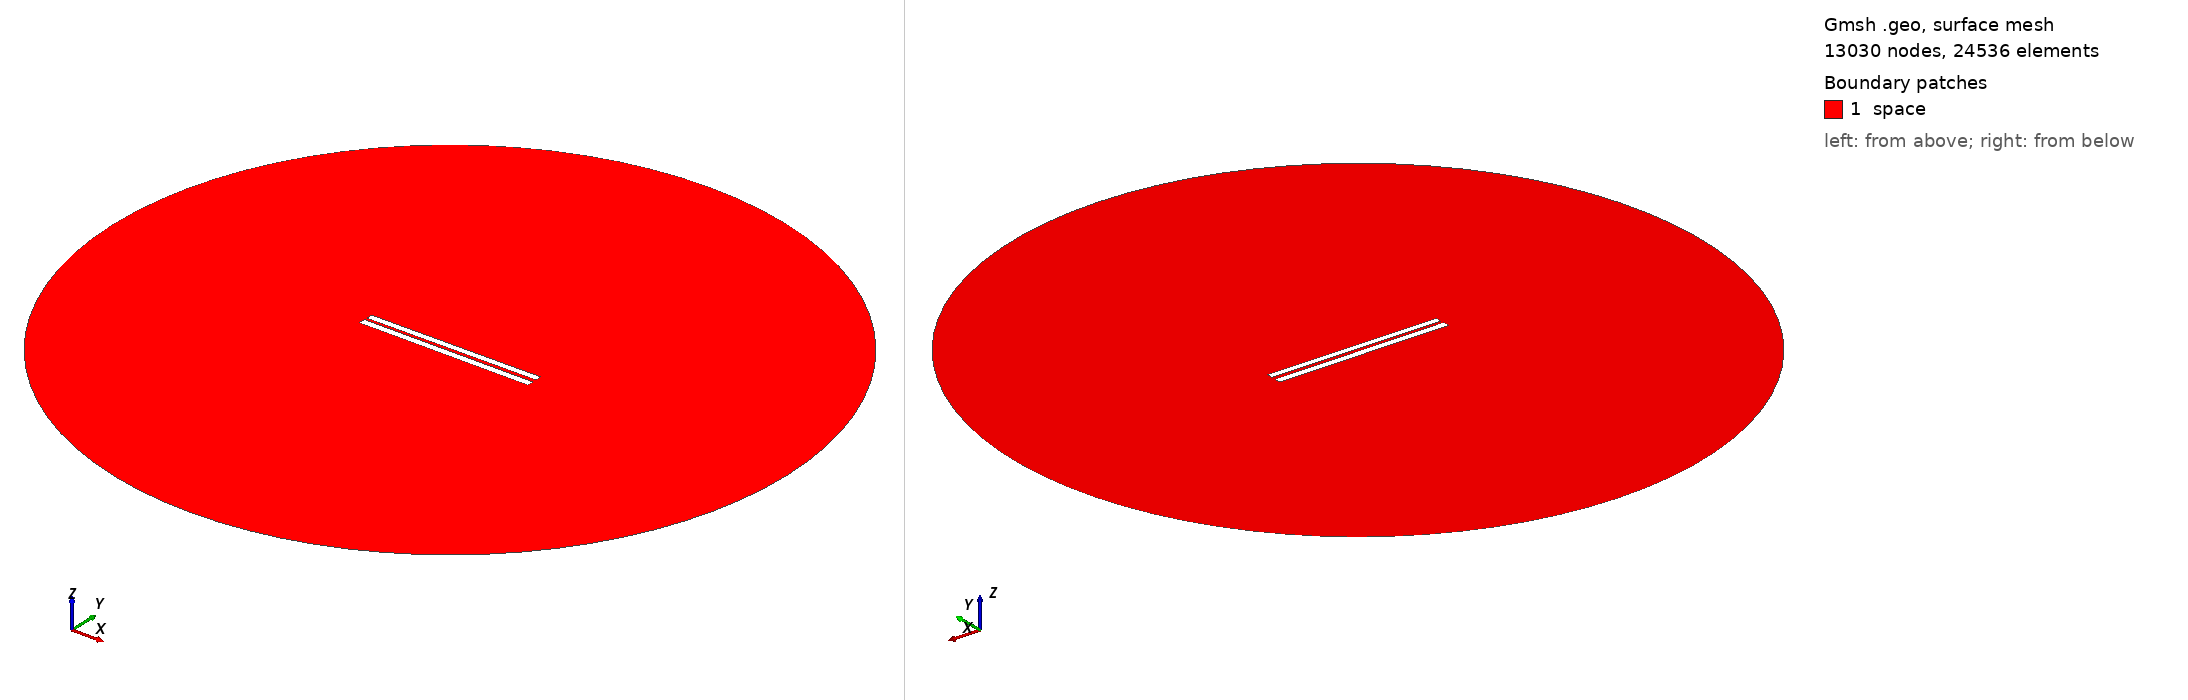

Gmsh geometry script, surface-meshed: 13030 nodes, 24536 surface elements. Boundary patches (legend numbers): 1 space. Left view from above one corner, right view from below the opposite corner. Legend entries are the model's physical surfaces. The drawing asked Gmsh for element sizes between 1% and 20% of the model's largest extent; the script's own settings can give other sizes.

=== 44.geo (drawn) ===
// Set the geometry kernel
SetFactory("OpenCASCADE");

//---------------------------------------
// Rectangles
//---------------------------------------

// Rectangle 1 (top)
Point(1) = {-49.9, 1.0722222222222222, 0, 1.0};
Point(2) = {49.9, 1.0722222222222222, 0, 1.0};
Point(3) = {49.9, 4.872222222222223, 0, 1.0};
Point(4) = {-49.9, 4.872222222222223, 0, 1.0};

Line(1) = {1, 2};
Line(2) = {2, 3};
Line(3) = {3, 4};
Line(4) = {4, 1};

Line Loop(1) = {1, 2, 3, 4};
Plane Surface(1) = {1};

Rotate { {0, 0, 1}, {0,  0.9722222222222222,  0}, 0.006 } {
  Surface{1};
}

// Rectangle 2 (bottom)
Point(5) = {-50,-0.9722222222222222, 0, 1.0};
Point(6) = { 50,-0.9722222222222222, 0, 1.0};
Point(7) = { 50,-4.972222222222222, 0, 1.0};
Point(8) = {-50,-4.972222222222222, 0, 1.0};

Line(5) = {5, 6};
Line(6) = {6, 7};
Line(7) = {7, 8};
Line(8) = {8, 5};

Line Loop(2) = {5, 6, 7, 8};
Plane Surface(2) = {2}; 


//---------------------------------------
// Circle
//---------------------------------------

// Define points
Point(9) = {0, 0, 0};        // Center
Point(10) = {200, 0, 0};     // Start point
Point(11) = {0, 200, 0};     // 90 degrees
Point(12) = {-200, 0, 0};    // 180 degrees
Point(13) = {0, -200, 0};    // 270 degrees

// Define circle arcs (each needs start, center, end)
Circle(9) = {10, 9, 11};
Circle(10) = {11, 9, 12};
Circle(11) = {12, 9, 13};
Circle(12) = {13, 9, 10};

// Define curve loop and surface if needed
Curve Loop(3) = {9, 10, 11, 12};
Surface(3) = {3};

// Subtract Rectangles from Circle
BooleanDifference{ Surface{3}; Delete; }{ Surface{1}; Surface{2}; Delete; }

//---------------------------------------
// Transfinite Lines and Surface
//---------------------------------------
r = 7;
Transfinite Line {1, 3} = 50*r Using Progression 1;
Transfinite Line {2, 4} = 2*r Using Progression 1;
Transfinite Line {5, 7} = 50*r Using Progression 1;
Transfinite Line {6, 8} = 2*r Using Progression 1;
Transfinite Line {9, 10, 11, 12} = 20 Using Progression 1;

//---------------------------------------
// Define Physical Groups
//---------------------------------------                

//--- Physical Curves
// Physical groups for boundaries
Physical Line("force_segment", 10) = {1};
Physical Line("upper_plate", 11) = {2, 3, 4};
Physical Line("lower_plate", 12) = {5, 6, 7, 8};
Physical Line("boundary", 20) = {9, 10, 11, 12};

//--- Physical Surfaces
Physical Surface("space", 30) = {3};

//---------------------------------------
// 6. Generate the Mesh
//---------------------------------------
Mesh 2;  // 2D mesh generation
